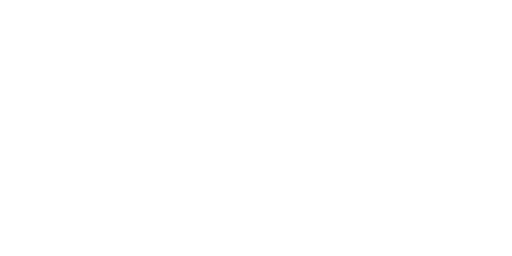
t = 0.00 s
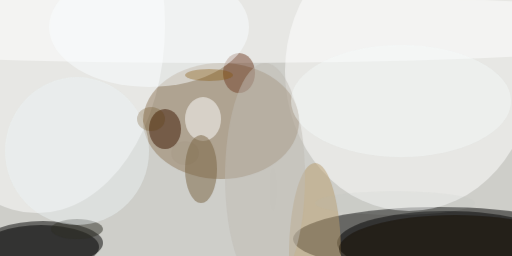
t = 2.99 s
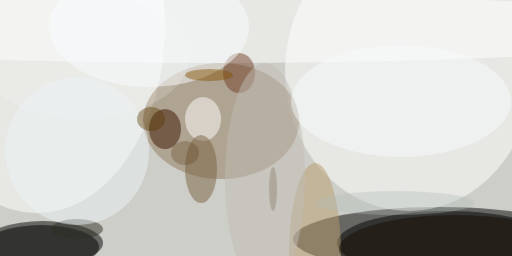
t = 3.12 s
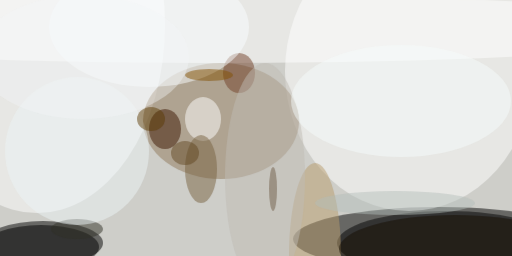
t = 3.24 s
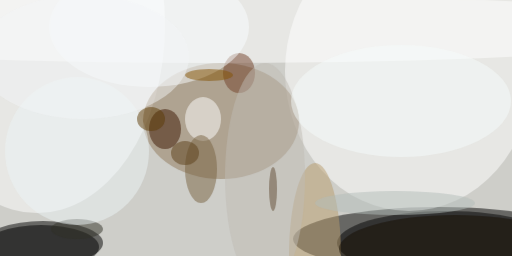
t = 3.37 s
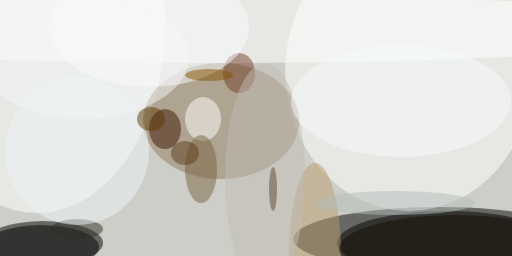
t = 3.49 s

The animated SVG that drew these frames (rendered in a browser with its animation timeline set to each time). Animation: 1 CSS @keyframes rule; one cycle of 3.49 s.

<svg xmlns="http://www.w3.org/2000/svg" viewBox="0 0 400 200"><style>@keyframes fade { from {opacity: 0} to {opacity: 1} } ellipse, path { opacity: 0; animation: fade .5s forwards; }</style><path fill="#cecec9" d="M0 0h400v200H0z"/><g transform="translate(.8 .8) scale(1.5625)" fill-opacity=".5"><ellipse cx="219" cy="119" rx="73" ry="16" style="animation-delay: 0.00s;"/><ellipse cx="21" cy="121" rx="30" ry="11" style="animation-delay: 0.19s;"/><ellipse fill="#fff" cx="204" cy="35" rx="62" ry="70" style="animation-delay: 0.38s;"/><ellipse cx="223" cy="121" rx="55" ry="16" style="animation-delay: 0.56s;"/><ellipse fill="#fff" cx="18" cy="12" rx="64" ry="94" style="animation-delay: 0.75s;"/><ellipse fill="#8f785b" cx="110" cy="60" rx="39" ry="29" style="animation-delay: 0.93s;"/><ellipse fill="#fff" cx="108" cy="14" rx="255" ry="17" style="animation-delay: 1.10s;"/><ellipse cx="20" cy="123" rx="29" ry="11" style="animation-delay: 1.28s;"/><ellipse fill="#b89b6c" cx="157" cy="127" rx="13" ry="46" style="animation-delay: 1.45s;"/><ellipse fill="#3c1700" cx="82" cy="64" rx="8" ry="10" style="animation-delay: 1.61s;"/><ellipse fill="#fff" cx="101" cy="59" rx="9" ry="11" style="animation-delay: 1.76s;"/><ellipse fill="#724028" cx="119" cy="36" rx="8" ry="10" style="animation-delay: 1.91s;"/><ellipse fill="#796341" cx="100" cy="84" rx="8" ry="17" style="animation-delay: 2.05s;"/><ellipse fill="#170f00" cx="227" cy="124" rx="58" ry="17" style="animation-delay: 2.19s;"/><ellipse fill="#f9fdff" cx="74" cy="13" rx="50" ry="30" style="animation-delay: 2.31s;"/><ellipse fill="#bfbcb3" cx="132" cy="88" rx="20" ry="57" style="animation-delay: 2.43s;"/><ellipse fill="#303026" cx="38" cy="114" rx="13" ry="5" style="animation-delay: 2.53s;"/><ellipse fill="#ecf4f6" cx="38" cy="75" rx="36" ry="37" style="animation-delay: 2.63s;"/><ellipse fill="#f5fbfc" cx="200" cy="50" rx="55" ry="28" style="animation-delay: 2.71s;"/><ellipse fill="#835300" cx="104" cy="37" rx="12" ry="3" style="animation-delay: 2.79s;"/><ellipse fill="#5c3904" cx="75" cy="59" rx="7" ry="6" style="animation-delay: 2.85s;"/><ellipse fill="#b4beb9" cx="197" cy="101" rx="40" ry="6" style="animation-delay: 2.91s;"/><ellipse fill="#5a3e17" cx="92" cy="76" rx="7" ry="6" style="animation-delay: 2.95s;"/><ellipse fill="#5d472f" cx="136" cy="94" rx="2" ry="11" style="animation-delay: 2.98s;"/><ellipse fill="#f3f6f7" cx="41" cy="28" rx="53" ry="31" style="animation-delay: 2.99s;"/></g></svg>
